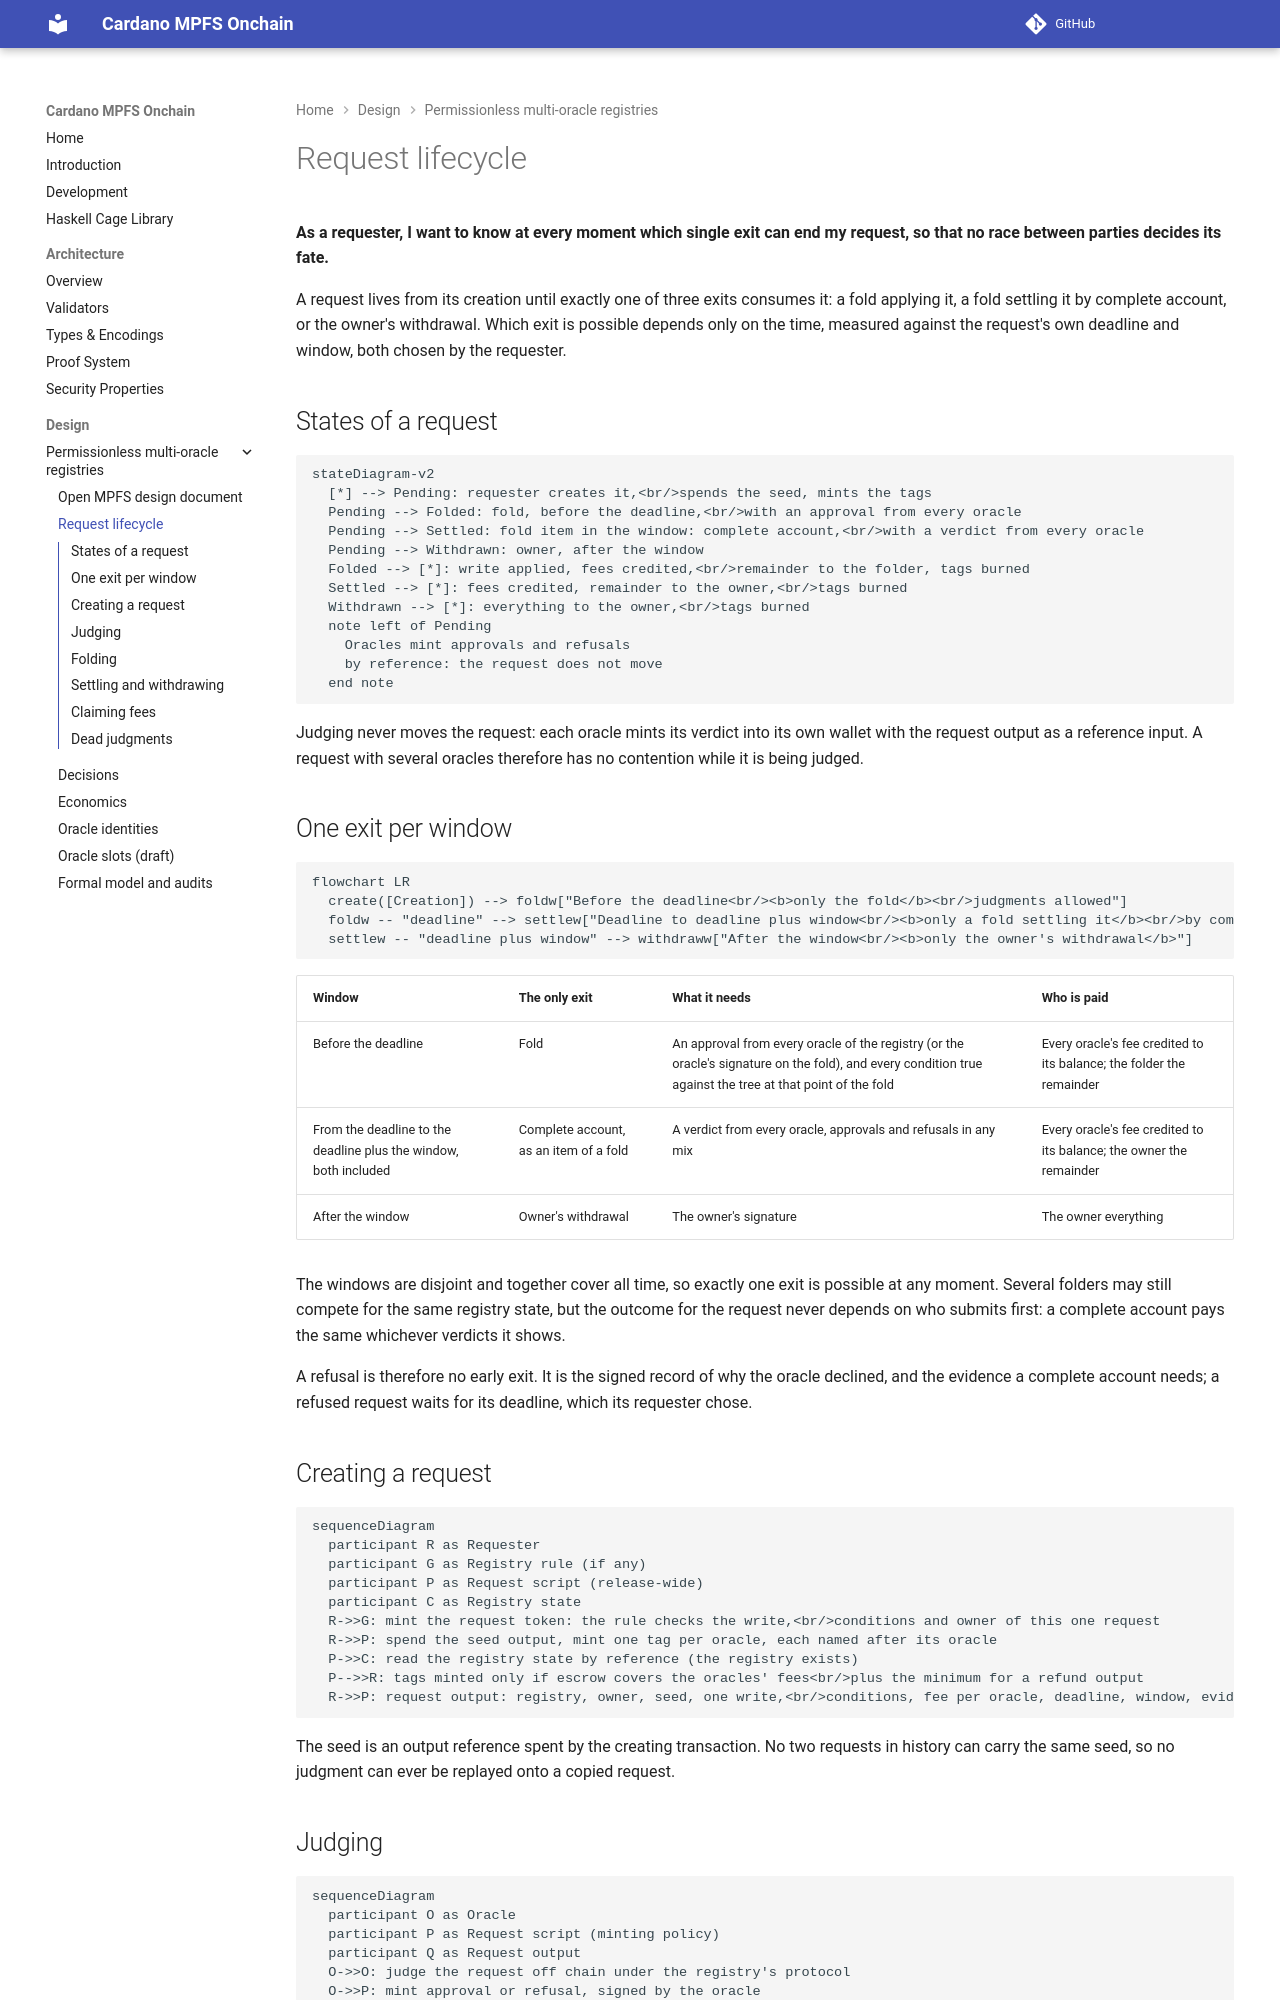

repository: cardano-foundation/cardano-mpfs-onchain · page: design/registries/lifecycle/index.html · generator: mkdocs

# Request lifecycle

**As a requester, I want to know at every moment which single exit can end
my request, so that no race between parties decides its fate.**

A request lives from its creation until exactly one of three exits consumes
it: a fold applying it, a fold settling it by complete account, or the
owner's withdrawal. Which exit is possible depends only on the time, measured
against the request's own deadline and window, both chosen by the requester.

## States of a request

```mermaid
stateDiagram-v2
  [*] --> Pending: requester creates it,<br/>spends the seed, mints the tags
  Pending --> Folded: fold, before the deadline,<br/>with an approval from every oracle
  Pending --> Settled: fold item in the window: complete account,<br/>with a verdict from every oracle
  Pending --> Withdrawn: owner, after the window
  Folded --> [*]: write applied, fees credited,<br/>remainder to the folder, tags burned
  Settled --> [*]: fees credited, remainder to the owner,<br/>tags burned
  Withdrawn --> [*]: everything to the owner,<br/>tags burned
  note left of Pending
    Oracles mint approvals and refusals
    by reference: the request does not move
  end note
```

Judging never moves the request: each oracle mints its verdict into its own
wallet with the request output as a reference input. A request with several
oracles therefore has no contention while it is being judged.

## One exit per window

```mermaid
flowchart LR
  create([Creation]) --> foldw["Before the deadline<br/><b>only the fold</b><br/>judgments allowed"]
  foldw -- "deadline" --> settlew["Deadline to deadline plus window<br/><b>only a fold settling it</b><br/>by complete account"]
  settlew -- "deadline plus window" --> withdraww["After the window<br/><b>only the owner's withdrawal</b>"]
```

| Window | The only exit | What it needs | Who is paid |
|---|---|---|---|
| Before the deadline | Fold | An approval from every oracle of the registry (or the oracle's signature on the fold), and every condition true against the tree at that point of the fold | Every oracle's fee credited to its balance; the folder the remainder |
| From the deadline to the deadline plus the window, both included | Complete account, as an item of a fold | A verdict from every oracle, approvals and refusals in any mix | Every oracle's fee credited to its balance; the owner the remainder |
| After the window | Owner's withdrawal | The owner's signature | The owner everything |

The windows are disjoint and together cover all time, so exactly one exit is
possible at any moment. Several folders may still compete for the same registry
state, but the outcome for the request never depends on who submits first: a
complete account pays the same whichever verdicts it shows.

A refusal is therefore no early exit. It is the signed record of why the
oracle declined, and the evidence a complete account needs; a refused request
waits for its deadline, which its requester chose.

## Creating a request

```mermaid
sequenceDiagram
  participant R as Requester
  participant G as Registry rule (if any)
  participant P as Request script (release-wide)
  participant C as Registry state
  R->>G: mint the request token: the rule checks the write,<br/>conditions and owner of this one request
  R->>P: spend the seed output, mint one tag per oracle, each named after its oracle
  P->>C: read the registry state by reference (the registry exists)
  P-->>R: tags minted only if escrow covers the oracles' fees<br/>plus the minimum for a refund output
  R->>P: request output: registry, owner, seed, one write,<br/>conditions, fee per oracle, deadline, window, evidence
```

The seed is an output reference spent by the creating transaction. No two
requests in history can carry the same seed, so no judgment can ever be
replayed onto a copied request.
